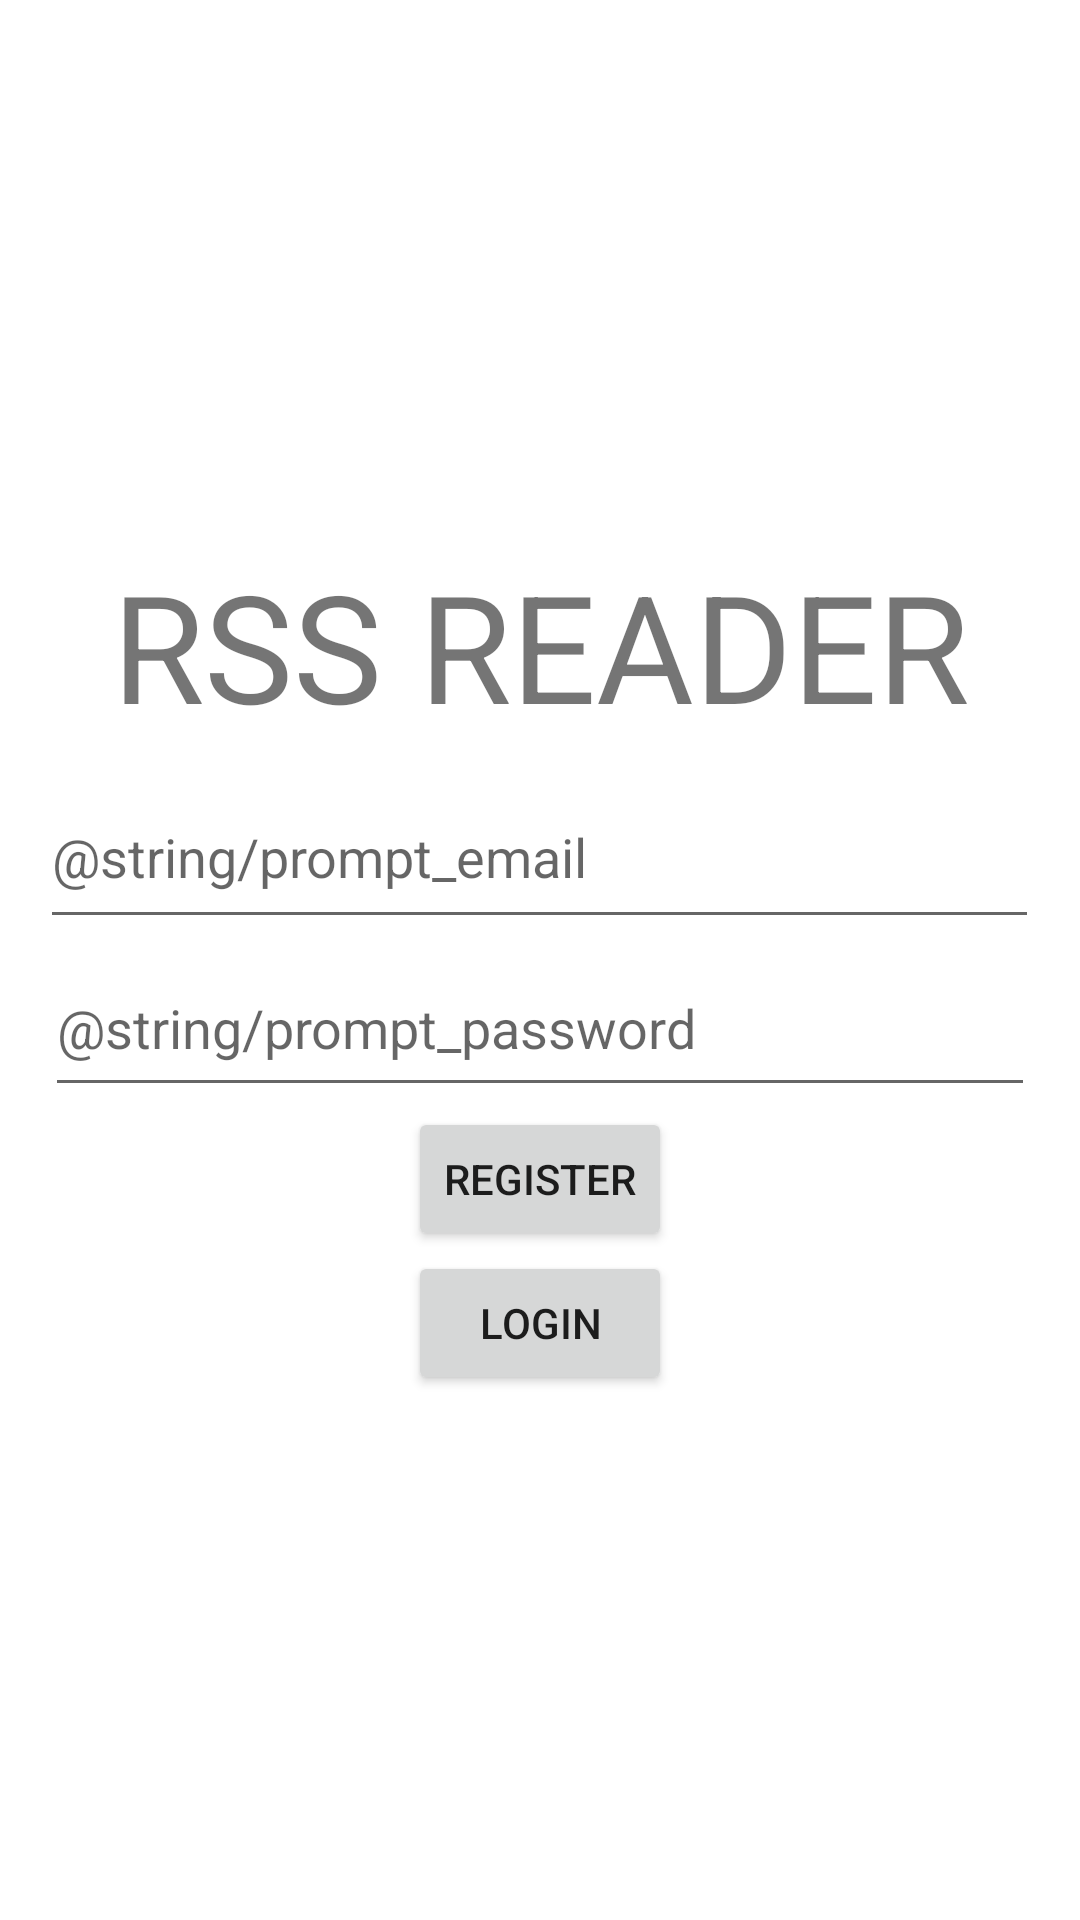

Produce the Android XML layout that renders to this screen, including the resource entries it uses.
<!-- AndroidManifest.xml: application theme Theme.RSS3 -->
<!-- res/layout/login_activity.xml -->
<?xml version="1.0" encoding="utf-8"?>
<LinearLayout xmlns:android="http://schemas.android.com/apk/res/android"
    xmlns:tools="http://schemas.android.com/tools"
    android:orientation="vertical"
    android:gravity="center"
    android:layout_width="match_parent"
    android:layout_height="match_parent">

    <TextView
        android:id="@+id/textView"
        android:layout_width="match_parent"
        android:layout_height="80dp"
        android:gravity="center"
        android:text="RSS READER"
        android:textSize="50dp"
        tools:layout_editor_absoluteX="22dp"
        tools:layout_editor_absoluteY="178dp" />



    <EditText
        android:id="@+id/editTextTextEmailAddress"
        android:layout_width="333dp"
        android:layout_height="58dp"
        android:ems="10"
        android:hint="@string/prompt_email"
        android:inputType="textEmailAddress"
        tools:layout_editor_absoluteX="39dp"
        tools:layout_editor_absoluteY="307dp" />

    <EditText
        android:id="@+id/editTextTextPassword"
        android:layout_width="330dp"
        android:layout_height="56dp"
        android:ems="10"
        android:hint="@string/prompt_password"
        android:inputType="textPassword"
        tools:layout_editor_absoluteX="42dp"
        tools:layout_editor_absoluteY="393dp" />

    <Button
        android:id="@+id/button2"
        android:layout_width="wrap_content"
        android:layout_height="wrap_content"
        android:onClick="onClick"
        android:text="Register"
        tools:layout_editor_absoluteX="93dp"
        tools:layout_editor_absoluteY="505dp" />

    <Button
        android:id="@+id/button3"

        android:layout_width="wrap_content"
        android:layout_height="wrap_content"
        android:onClick="onClick"
        android:text="Login" />

    <ProgressBar
        android:id="@+id/progressBar"
        style="?android:attr/progressBarStyle"
        android:visibility="gone"
        android:layout_width="match_parent"
        android:layout_height="wrap_content" />


</LinearLayout>
<!-- resources referenced by this layout -->
<resources>
  <style name="Theme.RSS3" parent="Theme.MaterialComponents.DayNight.DarkActionBar">
          
          <item name="colorPrimary">@color/purple_500</item>
          <item name="colorPrimaryVariant">@color/purple_700</item>
          <item name="colorOnPrimary">@color/white</item>
          
          <item name="colorSecondary">@color/teal_200</item>
          <item name="colorSecondaryVariant">@color/teal_700</item>
          <item name="colorOnSecondary">@color/black</item>
          
          <item name="android:statusBarColor">?attr/colorPrimaryVariant</item>
          
      </style>
  <!-- not gathered from this repository: default colours our renderer supplied (Android Studio template values) -->
  <color name="purple_500">#FF6200EE</color>
  <color name="purple_700">#FF3700B3</color>
  <color name="teal_200">#FF03DAC5</color>
  <color name="teal_700">#FF018786</color>
  <color name="black">#FF000000</color>
  <color name="white">#FFFFFFFF</color>
</resources>
